Run: headless pygame with SDL's dummy video driver; simulated clock (each Clock.tick advances the game by its frame time, no real sleeping); random seed 0; keys injected as events and as key.get_pressed() state; mouse plan: one left click at the window centre at the start of phase 2, then a move to the lower-right quarter at the start of phase 3.
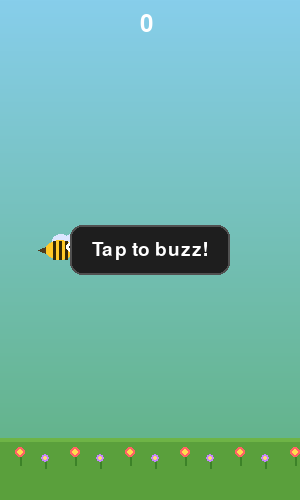
Frame 1 of 4 · flips 1–60 · no input
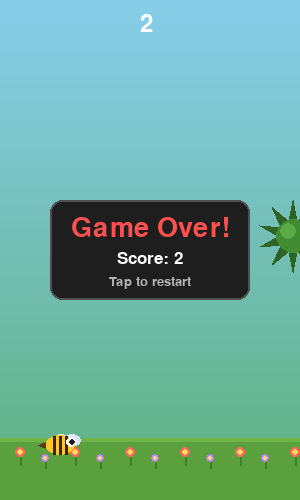
Frame 2 of 4 · flips 61–180 · clicked the window centre · tapped SPACE, RETURN · held RIGHT (→), D
Frame 3 of 4 · flips 181–300 · moved the mouse to the lower-right quarter · held DOWN (↓), S · screen unchanged from frame 2, image omitted
Frame 4 of 4 · flips 301–420 · held LEFT (←), A, UP (↑), W · screen unchanged from frame 3, image omitted

The pygame program that drew these frames:

import pygame
import random
import math
 
pygame.init()
W, H = 300, 500
screen = pygame.display.set_mode((W, H))
clock = pygame.time.Clock()
 
# Bee
bee_x = 60
bee_y = H // 2
bee_vy = 0
GRAVITY = 0.7
BUZZ = -7
 
# Thorns: [x, y, radius, speed_x, drift_y]
thorns = []
# Flowers: [x, y, collected]
flowers = []
 
score = 0
game_over = False
started = False
frames = 0
 
def spawn_thorn():
    r = random.randint(14, 32)
    y = random.randint(r + 40, H - r - 40)
    sx = random.uniform(2.0, 3.5)
    dy = random.uniform(-0.5, 0.5)
    thorns.append([float(W + r), float(y), r, sx, dy])
 
def spawn_flower():
    y = random.randint(50, H - 70)
    flowers.append([float(W), float(y), False])
 
def draw_bg():
    # Sky gradient
    for y in range(H - 60):
        ratio = y / (H - 60)
        r = int(135 + (100 - 135) * ratio)
        g = int(206 + (180 - 206) * ratio)
        b = int(235 + (140 - 235) * ratio)
        pygame.draw.line(screen, (r, g, b), (0, y), (W, y))
    # Ground
    pygame.draw.rect(screen, (90, 160, 60), (0, H - 60, W, 60))
    pygame.draw.rect(screen, (110, 180, 70), (0, H - 62, W, 4))
    # Ground flowers
    for gx in range(20, W, 55):
        pygame.draw.circle(screen, (255, 100, 100), (gx, H - 48), 5)
        pygame.draw.circle(screen, (255, 220, 80), (gx, H - 48), 3)
        pygame.draw.line(screen, (60, 130, 40), (gx, H - 43), (gx, H - 35), 2)
    for gx in range(45, W, 55):
        pygame.draw.circle(screen, (200, 130, 255), (gx, H - 42), 4)
        pygame.draw.circle(screen, (255, 220, 120), (gx, H - 42), 2)
        pygame.draw.line(screen, (60, 130, 40), (gx, H - 38), (gx, H - 32), 2)
 
def draw_bee(y):
    iy = int(y)
    # Wings (animate)
    wing_up = frames % 6 < 3
    wy = iy - 16 if wing_up else iy - 11
    pygame.draw.ellipse(screen, (220, 230, 255),
                        (bee_x - 8, wy, 18, 13))
    pygame.draw.ellipse(screen, (220, 230, 255),
                        (bee_x + 3, wy, 18, 13))
    # Body
    pygame.draw.ellipse(screen, (255, 200, 40),
                        (bee_x - 15, iy - 10, 30, 20))
    # Stripes
    for sx in range(-6, 12, 6):
        pygame.draw.line(screen, (50, 40, 10),
                         (bee_x + sx, iy - 9),
                         (bee_x + sx, iy + 9), 3)
    # Eye
    pygame.draw.circle(screen, (255, 255, 255), (bee_x + 11, iy - 3), 5)
    pygame.draw.circle(screen, (30, 30, 30), (bee_x + 12, iy - 3), 3)
    # Stinger
    pygame.draw.polygon(screen, (80, 60, 30), [
        (bee_x - 15, iy - 3),
        (bee_x - 15, iy + 3),
        (bee_x - 22, iy)])
 
def draw_thorn(x, y, r):
    ix, iy = int(x), int(y)
    # Spiky star shape
    pts = []
    n = 10
    for i in range(n * 2):
        a = math.radians(i * 180 / n - 90)
        cr = r + 7 if i % 2 == 0 else r * 0.55
        pts.append((ix + int(cr * math.cos(a)),
                     iy + int(cr * math.sin(a))))
    pygame.draw.polygon(screen, (45, 100, 35), pts)
    # Center body
    pygame.draw.circle(screen, (65, 140, 50), (ix, iy), int(r * 0.6))
    pygame.draw.circle(screen, (90, 170, 70),
                       (ix - r // 5, iy - r // 5), int(r * 0.3))
 
def draw_flower(x, y):
    ix, iy = int(x), int(y)
    for i in range(5):
        angle = i * 72
        px = ix + int(8 * math.cos(math.radians(angle)))
        py = iy + int(8 * math.sin(math.radians(angle)))
        pygame.draw.circle(screen, (255, 255, 100), (px, py), 5)
    pygame.draw.circle(screen, (255, 180, 50), (ix, iy), 5)
 
running = True
while running:
    for event in pygame.event.get():
        if event.type == pygame.QUIT:
            running = False
        elif event.type == pygame.MOUSEBUTTONDOWN:
            if game_over:
                bee_y = H // 2
                bee_vy = 0
                thorns.clear()
                flowers.clear()
                score = 0
                frames = 0
                game_over = False
                started = True
            else:
                started = True
                bee_vy = BUZZ
 
    if started and not game_over:
        bee_vy += GRAVITY
        bee_y += bee_vy
        frames += 1
 
        # Score: 1 per second
        if frames % 15 == 0:
            score += 1
 
        # Spawn thorns
        rate = min(0.10, 0.04 + frames * 0.00004)
        if random.random() < rate:
            spawn_thorn()
 
        # Spawn flowers occasionally
        if random.random() < 0.008:
            spawn_flower()
 
        # Move thorns
        for t in thorns:
            t[0] -= t[3]
            t[1] += t[4]
            if t[1] - t[2] < 30 or t[1] + t[2] > H - 70:
                t[4] = -t[4]
 
        thorns[:] = [t for t in thorns if t[0] + t[2] > -10]
 
        # Move flowers
        for f in flowers:
            f[0] -= 2.5
 
        flowers[:] = [f for f in flowers if f[0] > -15 and not f[2]]
 
        # Collision: thorns
        for t in thorns:
            dx = bee_x - t[0]
            dy = bee_y - t[1]
            dist = (dx * dx + dy * dy) ** 0.5
            if dist < t[2] + 13:
                game_over = True
 
        # Collect flowers
        for f in flowers:
            if not f[2]:
                dx = bee_x - f[0]
                dy = bee_y - f[1]
                dist = (dx * dx + dy * dy) ** 0.5
                if dist < 18:
                    f[2] = True
                    score += 3
 
        # Bounds
        if bee_y > H - 70 or bee_y < 10:
            game_over = True
 
    # Draw
    draw_bg()
 
    for f in flowers:
        if not f[2]:
            draw_flower(f[0], f[1])
 
    for t in thorns:
        draw_thorn(t[0], t[1], t[2])
 
    draw_bee(bee_y)
 
    # HUD
    font = pygame.font.Font(None, 36)
    screen.blit(font.render(str(score), True, (255, 255, 255)),
                (W // 2 - 10, 12))
 
    if game_over:
        # Solid panel
        panel = pygame.Rect(W // 2 - 100, H // 2 - 50, 200, 100)
        pygame.draw.rect(screen, (30, 30, 30), panel, border_radius=12)
        pygame.draw.rect(screen, (80, 80, 80), panel, 2, border_radius=12)
        bf = pygame.font.Font(None, 40)
        gt = bf.render('Game Over!', True, (255, 80, 80))
        screen.blit(gt, gt.get_rect(center=(W // 2, H // 2 - 22)))
        sf = pygame.font.Font(None, 26)
        st = sf.render(f'Score: {score}', True, (255, 255, 255))
        screen.blit(st, st.get_rect(center=(W // 2, H // 2 + 8)))
        hf = pygame.font.Font(None, 20)
        ht = hf.render('Tap to restart', True, (180, 180, 180))
        screen.blit(ht, ht.get_rect(center=(W // 2, H // 2 + 32)))
    elif not started:
        panel = pygame.Rect(W // 2 - 80, H // 2 - 25, 160, 50)
        pygame.draw.rect(screen, (30, 30, 30), panel, border_radius=12)
        pygame.draw.rect(screen, (80, 80, 80), panel, 2, border_radius=12)
        hf = pygame.font.Font(None, 28)
        ht = hf.render('Tap to buzz!', True, (255, 255, 255))
        screen.blit(ht, ht.get_rect(center=(W // 2, H // 2)))
 
    pygame.display.flip()
    clock.tick(15)
 
pygame.quit()
